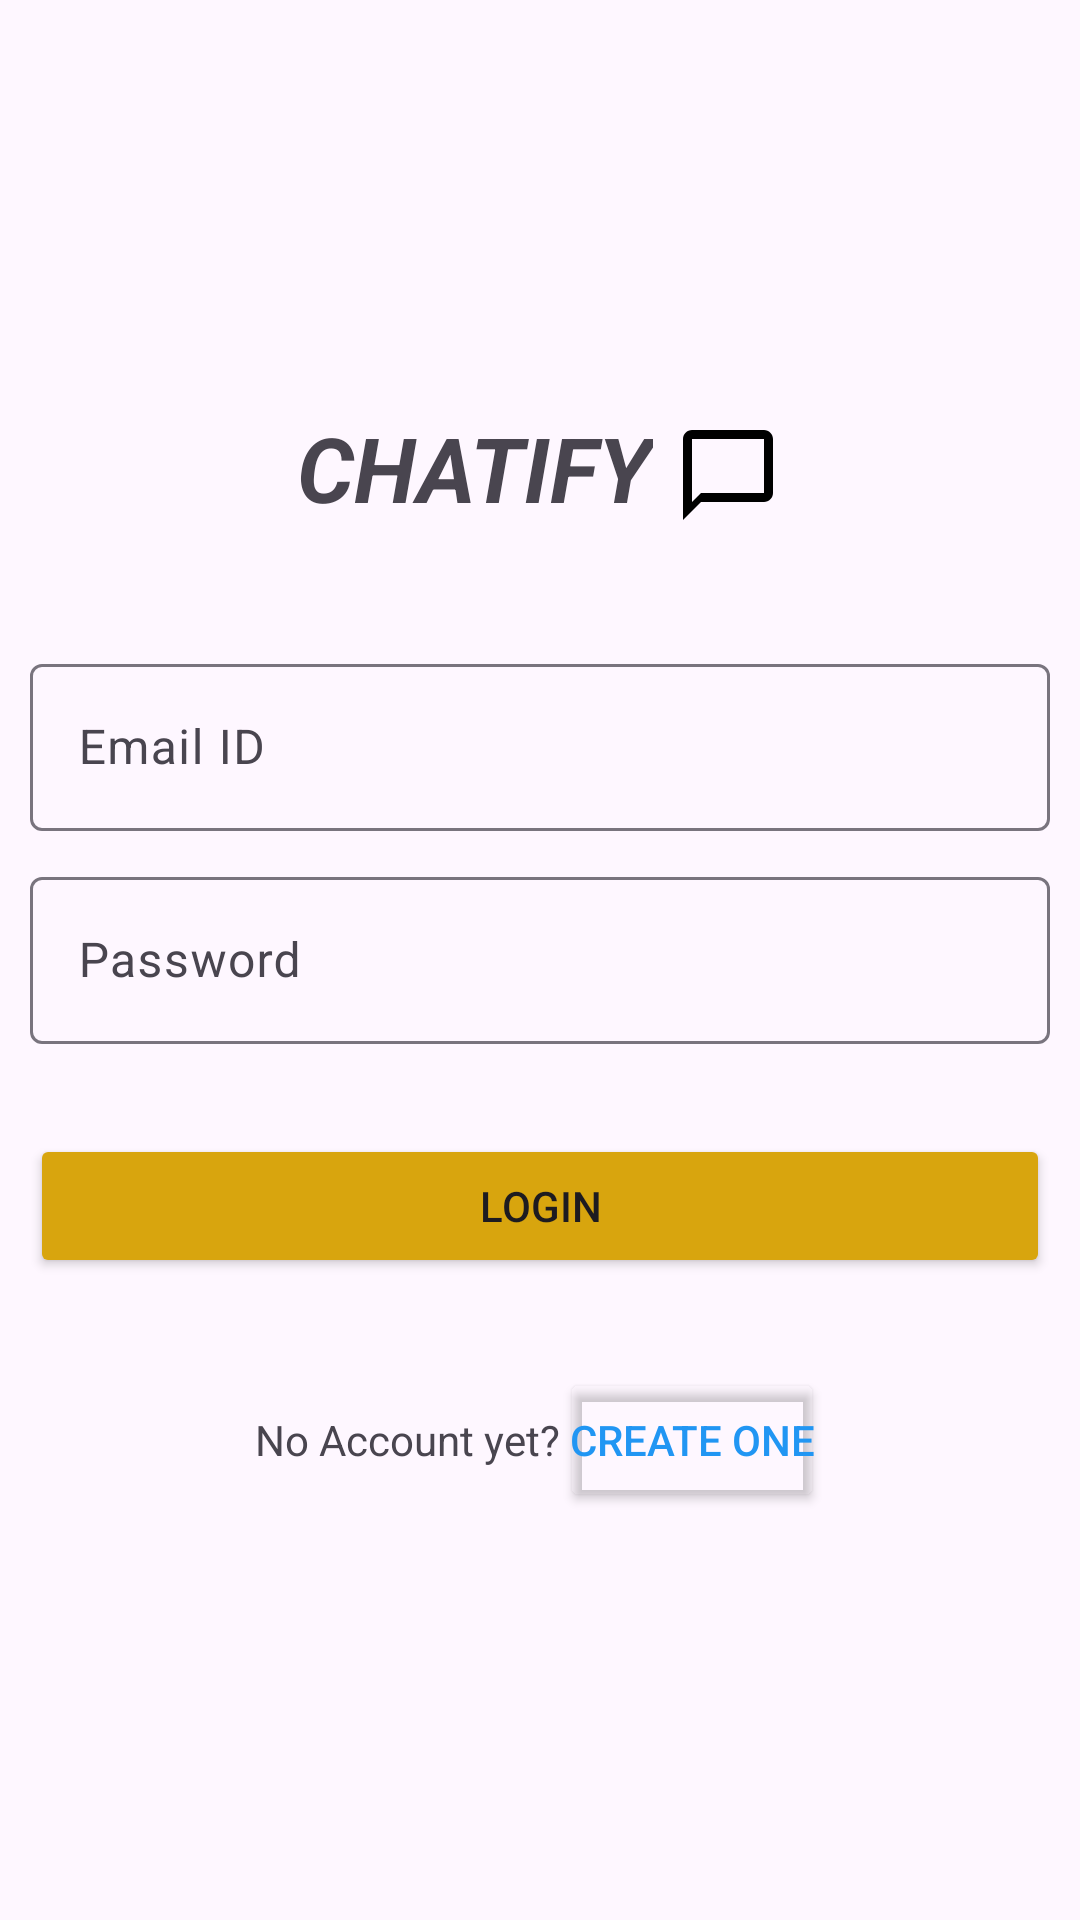

Produce the Android XML layout that renders to this screen, including the resource entries it uses.
<!-- AndroidManifest.xml: application theme Theme.Assignment1 -->
<!-- res/layout/fragment_login.xml -->
<?xml version="1.0" encoding="utf-8"?>
<LinearLayout xmlns:android="http://schemas.android.com/apk/res/android"
    xmlns:tools="http://schemas.android.com/tools"
    android:layout_width="match_parent"
    android:layout_height="match_parent"
    android:orientation="vertical"
    android:gravity="center_vertical"
    tools:context=".LoginFrag">

    
    <LinearLayout
        android:layout_width="match_parent"
        android:layout_height="wrap_content"
        android:gravity="center">
        <LinearLayout
            android:layout_width="wrap_content"
            android:layout_height="wrap_content"
            android:orientation="horizontal"
            android:layout_gravity="center_vertical">

            <TextView
                android:layout_width="wrap_content"
                android:layout_height="wrap_content"
                android:layout_gravity="center_horizontal"
                android:layout_marginBottom="30dp"
                android:text="@string/chatify"
                android:textAllCaps="true"
                android:textSize="30sp"
                android:textStyle="bold|italic" />
            <ImageView
                android:layout_width="36dp"
                android:layout_height="45dp"
                android:layout_marginStart="7dp"
                android:contentDescription="@string/app_icon_definition"
                android:src="@drawable/baseline_chat_bubble_outline_24" />
        </LinearLayout>
    </LinearLayout>

    <com.google.android.material.textfield.TextInputLayout
        android:layout_width="match_parent"
        android:layout_height="wrap_content"
        android:layout_marginTop="10dp"
        android:layout_marginLeft="10dp"
        android:layout_marginRight="10dp"
        >
        <com.google.android.material.textfield.TextInputEditText
            android:layout_width="match_parent"
            android:layout_height="wrap_content"
            android:hint="@string/enter_email"
            android:id="@+id/etEmail"
            android:inputType="textEmailAddress"
            />
    </com.google.android.material.textfield.TextInputLayout>

    <com.google.android.material.textfield.TextInputLayout
        android:layout_width="match_parent"
        android:layout_height="wrap_content"
        android:layout_marginTop="10dp"
        android:layout_marginLeft="10dp"
        android:layout_marginRight="10dp"
        >
        <com.google.android.material.textfield.TextInputEditText
            android:layout_width="match_parent"
            android:layout_height="wrap_content"
            android:hint="@string/enter_the_password"
            android:id="@+id/etPassword"
            android:inputType="textPassword"
            />
    </com.google.android.material.textfield.TextInputLayout>

    <LinearLayout
        android:layout_width="match_parent"
        android:layout_height="wrap_content"
        android:orientation="horizontal"
        android:gravity="center_horizontal"
        android:layout_marginTop="30dp">
        <Button
            android:layout_width="0dp"
            android:layout_weight="1"
            android:layout_height="wrap_content"
            android:text="@string/login"
            android:id="@+id/btnLogin"
            android:layout_marginEnd="10dp"
            android:layout_marginStart="10dp"
            android:backgroundTint="#D8A50E"
            />
    </LinearLayout>


    <LinearLayout
        android:layout_width="match_parent"
        android:layout_height="wrap_content"
        android:gravity="center"
        android:layout_marginTop="30dp">
        <TextView
            android:layout_height="wrap_content"
            android:layout_width="wrap_content"
            android:text="@string/no_account_yet" />
        <Button
            android:id="@+id/btnSignUp"
            android:layout_width="wrap_content"
            android:layout_height="wrap_content"
            android:backgroundTint="#00FFFFFF"
            android:text="@string/create_one"
            android:textColor="#2196F3"
            android:padding="0dp"/>
    </LinearLayout>


</LinearLayout>
<!-- resources referenced by this layout -->
<resources>
  <!-- drawable baseline_chat_bubble_outline_24 (drawable) -->
  <vector xmlns:android="http://schemas.android.com/apk/res/android" android:height="24dp" android:tint="#000000" android:viewportHeight="24" android:viewportWidth="24" android:width="24dp">
      <path android:fillColor="@android:color/white" android:pathData="M20,2L4,2c-1.1,0 -2,0.9 -2,2v18l4,-4h14c1.1,0 2,-0.9 2,-2L22,4c0,-1.1 -0.9,-2 -2,-2zM20,16L6,16l-2,2L4,4h16v12z"/>
  </vector>
  <string name="app_icon_definition">App Icon</string>
  <string name="chatify">Chatify</string>
  <string name="create_one">Create One</string>
  <string name="enter_email">Email ID</string>
  <string name="enter_the_password">Password</string>
  <string name="login">Login</string>
  <string name="no_account_yet">No Account yet?</string>
  <style name="Theme.Assignment1" parent="Base.Theme.Assignment1" />
  <style name="Base.Theme.Assignment1" parent="Theme.Material3.DayNight.NoActionBar">
          
          <item name="colorAccent">@color/custom_highlight_color</item>
          <item name="colorPrimaryDark">@color/custom_notification_bar_color</item>
      </style>
  <color name="custom_highlight_color">#D8A50E</color>
  <color name="custom_notification_bar_color">#D8A50E</color>
</resources>
